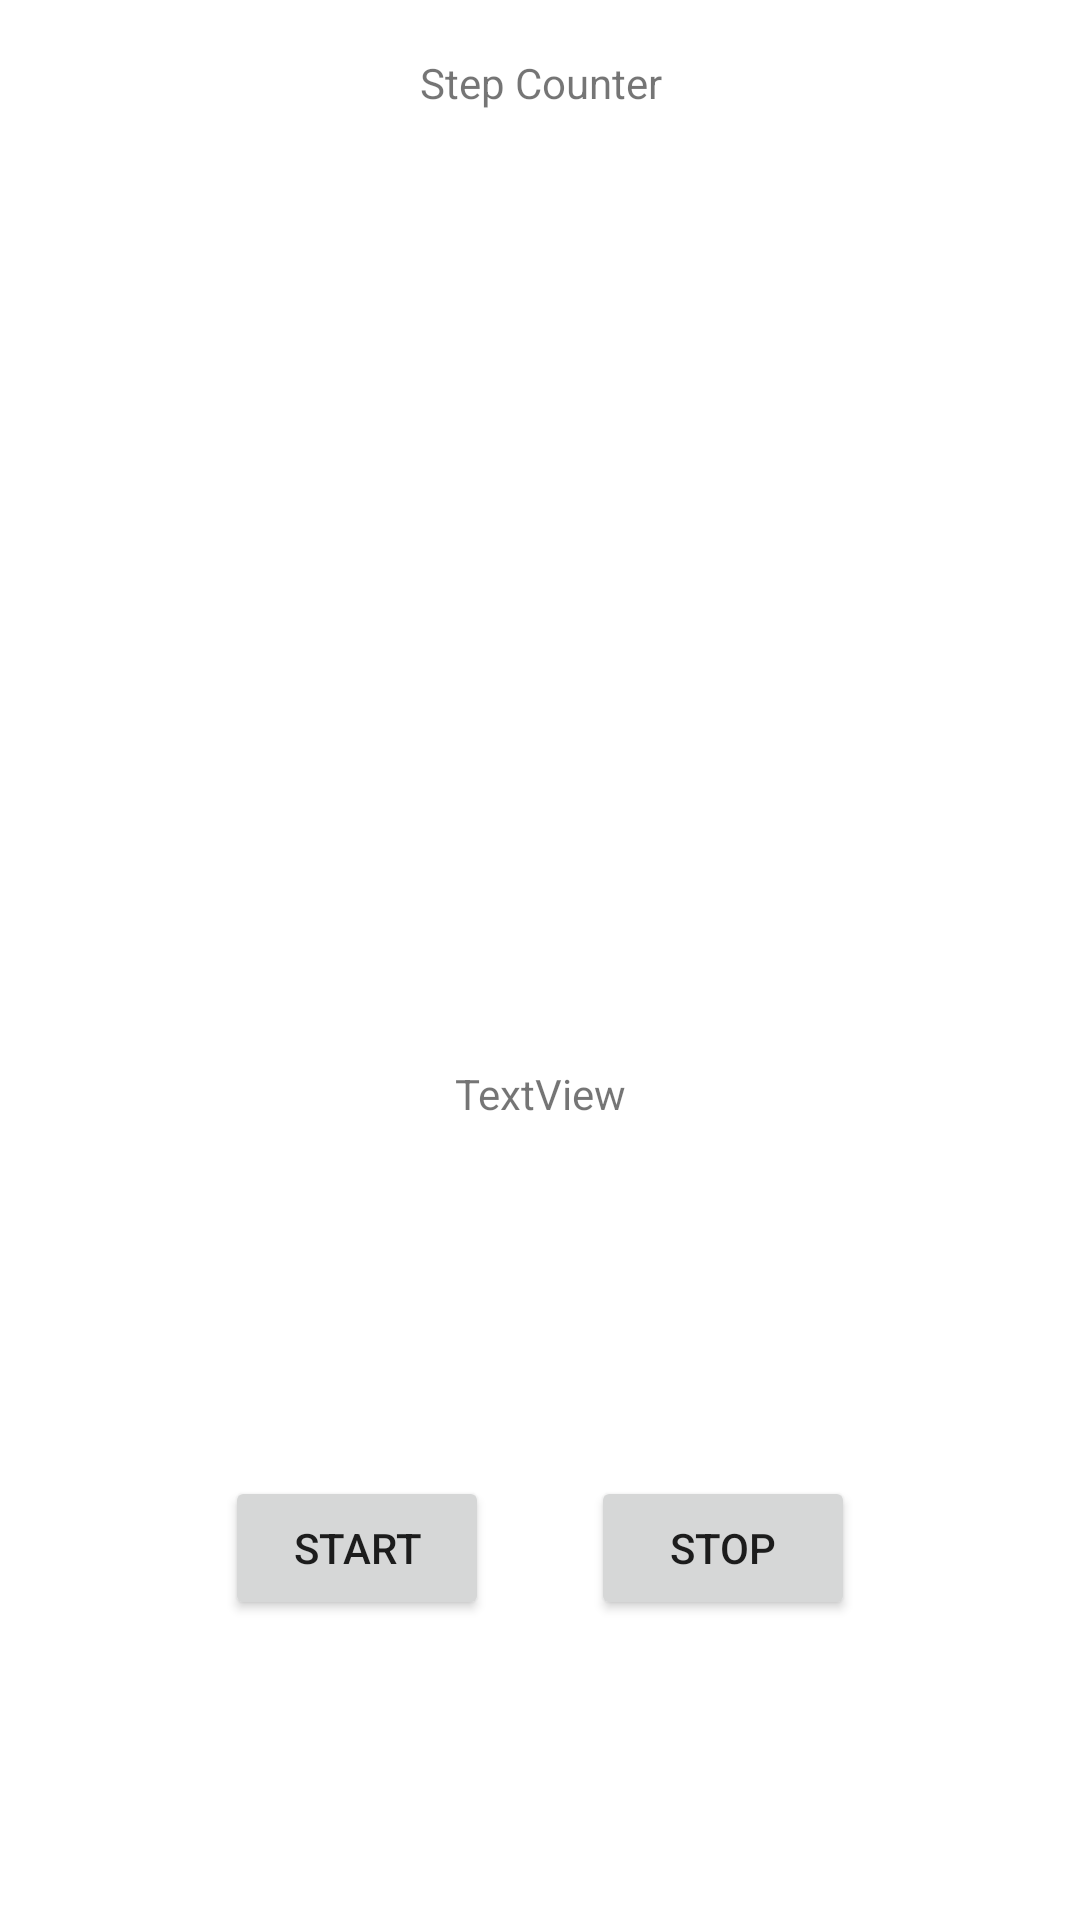

Write the Android layout XML for this screen, with the resource values it uses.
<!-- AndroidManifest.xml: application theme AppTheme -->
<!-- res/layout/activity_counter_step.xml -->
<?xml version="1.0" encoding="utf-8"?>
<androidx.constraintlayout.widget.ConstraintLayout xmlns:android="http://schemas.android.com/apk/res/android"
    xmlns:app="http://schemas.android.com/apk/res-auto"
    xmlns:tools="http://schemas.android.com/tools"
    android:id="@+id/view"
    android:layout_width="match_parent"
    android:layout_height="match_parent"
    tools:context=".Activities.CounterStep">

    <Button
        android:id="@+id/btnStart"
        android:layout_width="wrap_content"
        android:layout_height="wrap_content"
        android:layout_marginStart="75dp"
        android:layout_marginBottom="100dp"
        android:text="Start"
        app:layout_constraintBottom_toBottomOf="parent"
        app:layout_constraintStart_toStartOf="parent" />

    <Button
        android:id="@+id/btnStop"
        android:layout_width="wrap_content"
        android:layout_height="wrap_content"
        android:layout_marginEnd="75dp"
        android:layout_marginBottom="100dp"
        android:text="Stop"
        app:layout_constraintBottom_toBottomOf="parent"
        app:layout_constraintEnd_toEndOf="parent" />

    <TextView
        android:id="@+id/counterStep"
        android:layout_width="384dp"
        android:layout_height="55dp"
        android:gravity="center"
        android:text="Step Counter"
        app:layout_constraintEnd_toEndOf="parent"
        app:layout_constraintStart_toStartOf="parent"
        app:layout_constraintTop_toTopOf="parent" />

    <TextView
        android:id="@+id/stepValue"
        android:layout_width="wrap_content"
        android:layout_height="wrap_content"
        android:layout_marginTop="300dp"
        android:text="TextView"
        app:layout_constraintEnd_toEndOf="parent"
        app:layout_constraintStart_toStartOf="parent"
        app:layout_constraintTop_toBottomOf="@+id/counterStep" />
</androidx.constraintlayout.widget.ConstraintLayout>
<!-- resources referenced by this layout -->
<resources>
  <style name="AppTheme" parent="Theme.MaterialComponents.Light.NoActionBar">
          
          <item name="colorPrimary">@color/colorPrimary</item>
          <item name="colorPrimaryDark">@color/colorPrimaryDark</item>
          <item name="colorAccent">@color/colorAccent</item>
          <item name="materialButtonStyle">@style/Widget.MyApp.MyButton</item>
      </style>
  <color name="colorPrimary">#6200EE</color>
  <color name="colorPrimaryDark">#3700B3</color>
  <color name="colorAccent">#03DAC5</color>
  <style name="Widget.MyApp.MyButton" parent="Widget.MaterialComponents.Button">
          <item name="backgroundTint">@color/colorSecondary</item>
      </style>
  <color name="colorSecondary">#03DAC5</color>
</resources>
